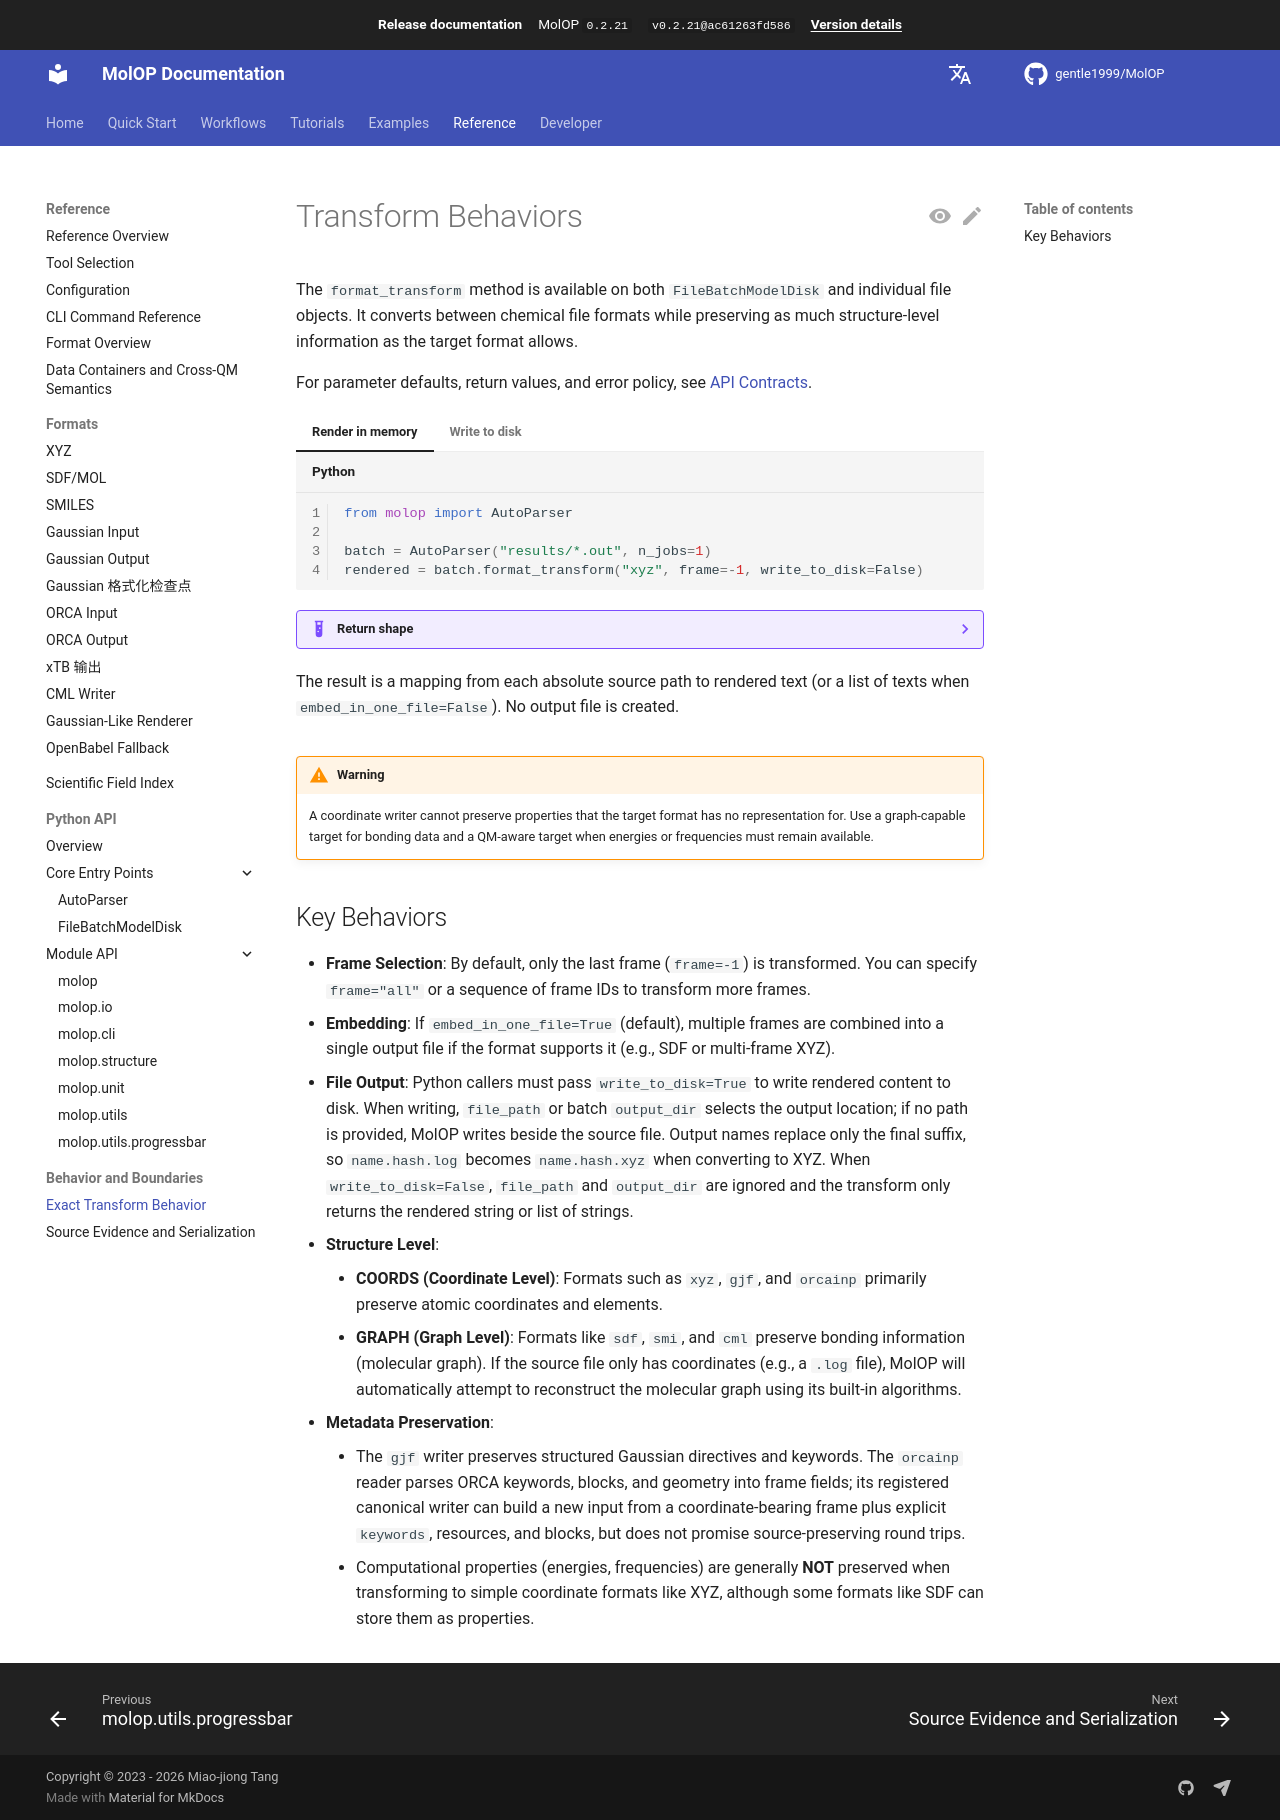

repository: gentle1999/MolOP · page: latest/en/reference/behavior/transforms/index.html · generator: mkdocs

# Transform Behaviors

The `format_transform` method is available on both `FileBatchModelDisk` and
individual file objects. It converts between chemical file formats while
preserving as much structure-level information as the target format allows.

For parameter defaults, return values, and error policy, see
[API Contracts](../../developer/contracts/api.md).

=== "Render in memory"

    ```python
    from molop import AutoParser

    batch = AutoParser("results/*.out", n_jobs=1)
    rendered = batch.format_transform("xyz", frame=-1, write_to_disk=False)
    ```

    ??? example "Return shape"

        ```text
        dict 1
        ```

    The result is a mapping from each absolute source path to rendered text (or
    a list of texts when `embed_in_one_file=False`). No output file is created.

=== "Write to disk"

    ```python
    from pathlib import Path
    from molop import AutoParser

    Path("structures").mkdir(parents=True, exist_ok=True)
    batch = AutoParser("results/*.out", n_jobs=1)
    batch.format_transform(
        "xyz",
        output_dir="structures",
        write_to_disk=True,
    )
    ```

    ??? example "Created file"

        ```text
        structures/water_mp2.xyz
        ```

    The batch API requires `output_dir` to exist. The CLI creates its
    `--output-dir`; both APIs replace only the source file's final suffix.

!!! warning
    A coordinate writer cannot preserve properties that the target format has
    no representation for. Use a graph-capable target for bonding data and a
    QM-aware target when energies or frequencies must remain available.

## Key Behaviors

- **Frame Selection**: By default, only the last frame (`frame=-1`) is transformed. You can specify `frame="all"` or a sequence of frame IDs to transform more frames.
- **Embedding**: If `embed_in_one_file=True` (default), multiple frames are combined into a single output file if the format supports it (e.g., SDF or multi-frame XYZ).
- **File Output**: Python callers must pass `write_to_disk=True` to write rendered
  content to disk. When writing, `file_path` or batch `output_dir` selects the
  output location; if no path is provided, MolOP writes beside the source file.
  Output names replace only the final suffix, so `name.hash.log` becomes
  `name.hash.xyz` when converting to XYZ.
  When `write_to_disk=False`, `file_path` and `output_dir` are ignored and the
  transform only returns the rendered string or list of strings.
- **Structure Level**:
    - **COORDS (Coordinate Level)**: Formats such as `xyz`, `gjf`, and `orcainp` primarily preserve atomic coordinates and elements.
    - **GRAPH (Graph Level)**: Formats like `sdf`, `smi`, and `cml` preserve bonding information (molecular graph). If the source file only has coordinates (e.g., a `.log` file), MolOP will automatically attempt to reconstruct the molecular graph using its built-in algorithms.
- **Metadata Preservation**:
    - The `gjf` writer preserves structured Gaussian directives and keywords. The `orcainp` reader parses ORCA keywords, blocks, and geometry into frame fields; its registered canonical writer can build a new input from a coordinate-bearing frame plus explicit `keywords`, resources, and blocks, but does not promise source-preserving round trips.
    - Computational properties (energies, frequencies) are generally **NOT** preserved when transforming to simple coordinate formats like XYZ, although some formats like SDF can store them as properties.
